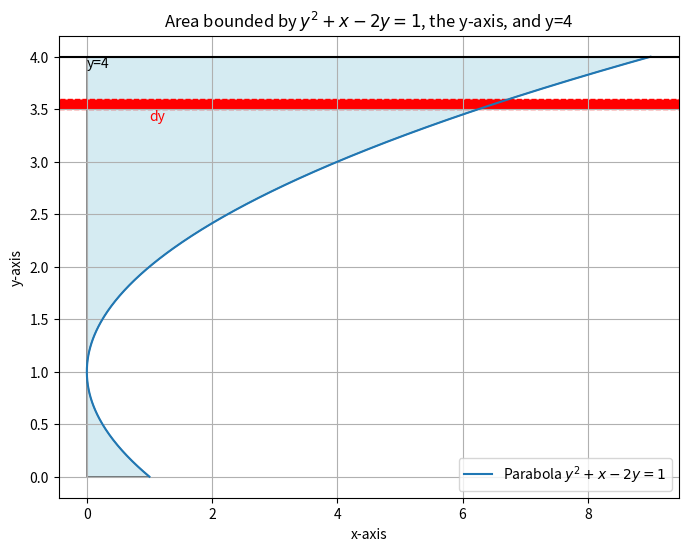

Write the Python code that produced this figure.
import numpy as np
import matplotlib.pyplot as plt
from matplotlib.patches import Polygon

# Define the parabola equation
f = lambda y: y**2 - 2*y + 1

# Create an array of y values
y = np.linspace(0, 4, 400)

# Calculate x values from the parabola equation
x = f(y)

# Plot the parabola
plt.figure(figsize=(8, 6))
plt.plot(x, y, label='Parabola $y^2 + x - 2y = 1$')

# Fill the area to be revolved
verts = [(0, 0)] + list(zip(x, y)) + [(0, 4)]
area = Polygon(verts, facecolor='lightblue', edgecolor='black', alpha=0.5)
plt.gca().add_patch(area)

# Line y=4
plt.axhspan(ymin=3.5, ymax=3.6, color='red', linestyle='--')
plt.text(1, 3.5, 'dy', color='red', va='top')

plt.axhline(y=4, color='black', linestyle='solid')
plt.text(0, 4, 'y=4', color='black', va='top')

# Labels and title
plt.title('Area bounded by $y^2 + x - 2y = 1$, the y-axis, and y=4')
plt.xlabel('x-axis')
plt.ylabel('y-axis')
plt.legend()
plt.grid(True)

# Show the plot
plt.show()